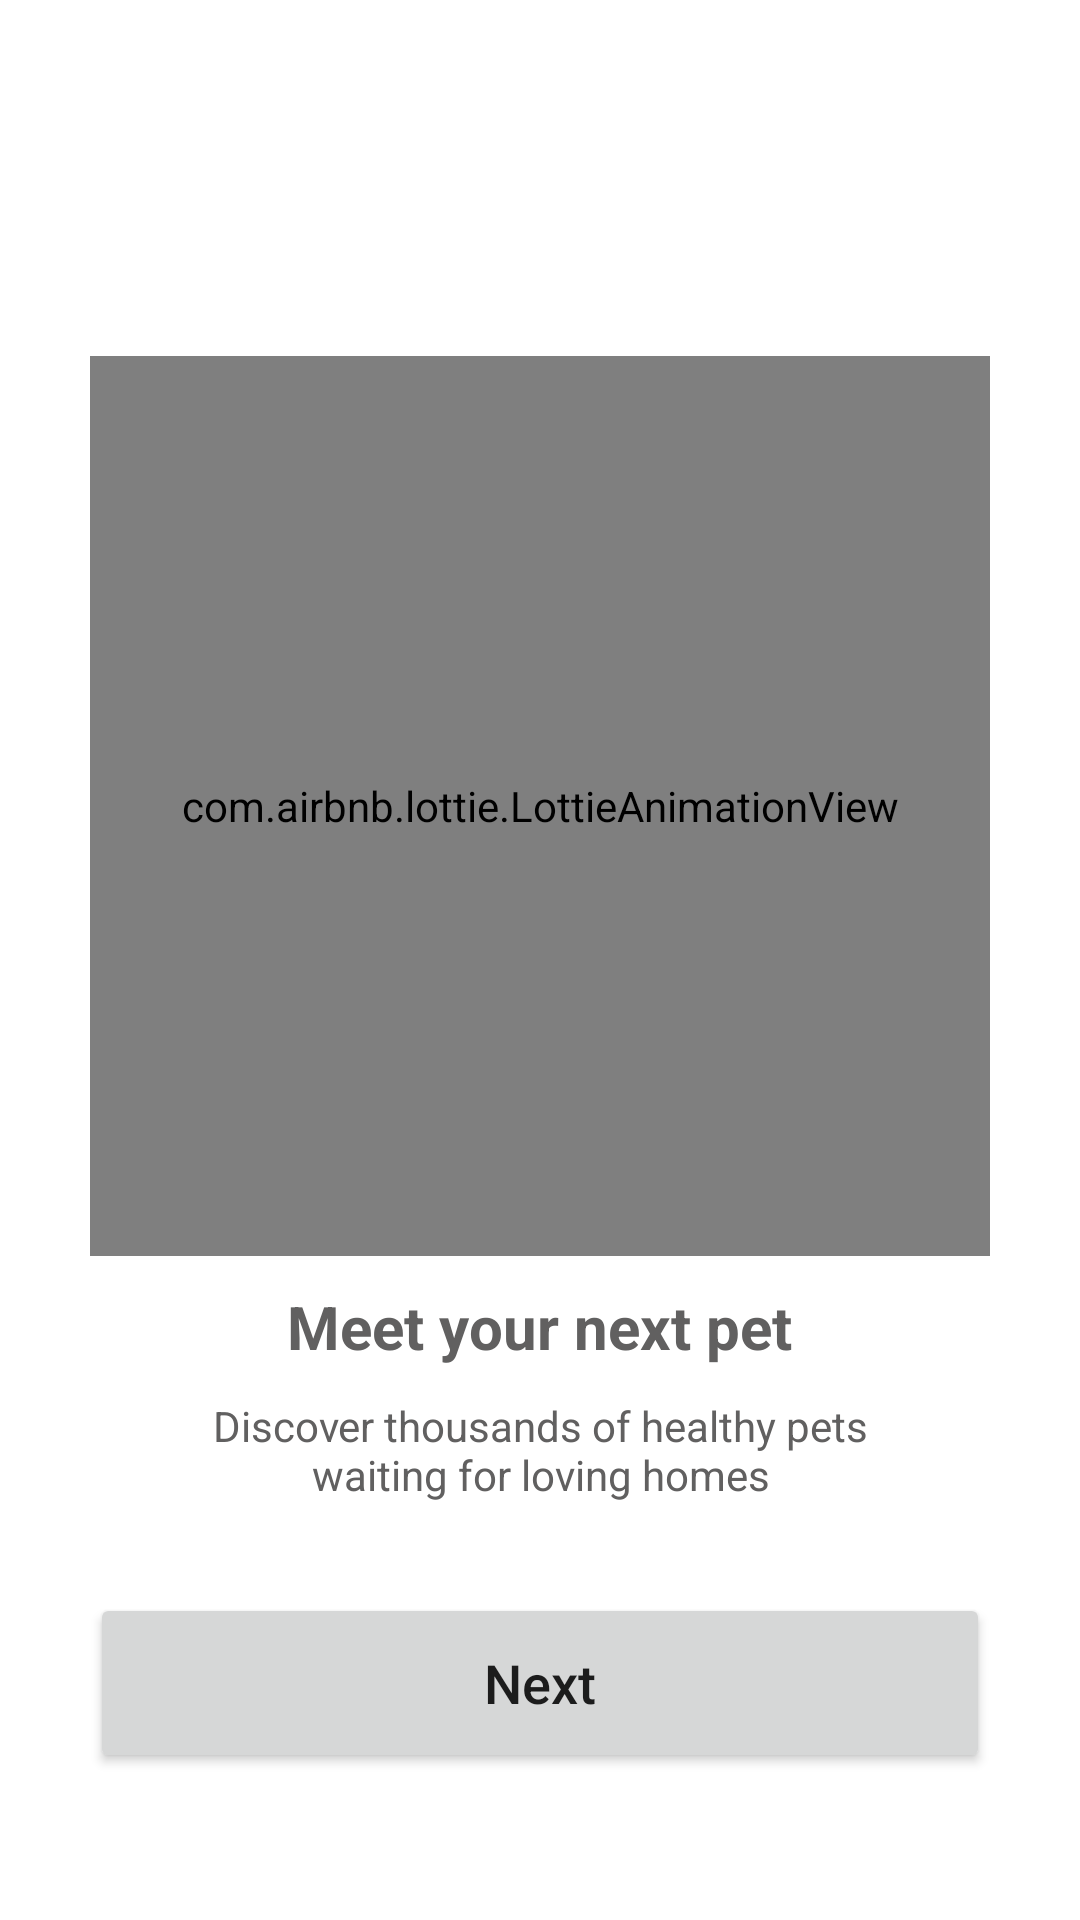

Layout XML and referenced resources for this Android screen:
<!-- AndroidManifest.xml: application theme Theme.PickPet -->
<!-- res/layout/activity_onboarding_first.xml -->
<?xml version="1.0" encoding="utf-8"?>
<RelativeLayout xmlns:android="http://schemas.android.com/apk/res/android"
    xmlns:app="http://schemas.android.com/apk/res-auto"
    xmlns:tools="http://schemas.android.com/tools"
    android:layout_width="match_parent"
    android:layout_height="match_parent"
    android:gravity="center"
    tools:context=".OnBoarding.OnBoardingFirstActivity">

    <com.airbnb.lottie.LottieAnimationView
        android:id="@+id/lottie"
        android:layout_centerHorizontal="true"
        android:layout_marginTop="100dp"
        android:layout_width="300dp"
        android:layout_height="300dp"
        app:lottie_rawRes="@raw/on_boarding_first"
        app:lottie_autoPlay="true"
        app:lottie_loop="true"/>

    <TextView
        android:id="@+id/title"
        android:textSize="20sp"
        android:layout_below="@id/lottie"
        android:layout_centerHorizontal="true"
        android:textStyle="bold"
        android:textColor="@color/regularColor"
        android:layout_marginTop="10dp"
        android:layout_width="wrap_content"
        android:layout_height="wrap_content"
        android:text="Meet your next pet"
        tools:ignore="HardcodedText" />

    <TextView
        android:id="@+id/subTitle"
        android:layout_below="@id/title"
        android:layout_centerHorizontal="true"
        android:textColor="@color/regularColor"
        android:layout_marginTop="10dp"
        android:layout_width="250dp"
        android:layout_height="wrap_content"
        android:text="Discover thousands of healthy pets waiting for loving homes"
        android:gravity="center"
        tools:ignore="HardcodedText" />

    <Button
        android:id="@+id/btnNext"
        android:layout_below="@id/subTitle"
        android:layout_width="match_parent"
        android:layout_height="60dp"
        android:text="Next"
        android:textAllCaps="false"
        android:textSize="18sp"
        android:layout_margin="30dp"
        tools:ignore="HardcodedText" />

</RelativeLayout>
<!-- resources referenced by this layout -->
<resources>
  <color name="regularColor">#616060</color>
  <style name="Theme.PickPet" parent="Theme.MaterialComponents.Light.NoActionBar">
          <item name="android:forceDarkAllowed" tools:targetApi="q">false</item>
          
          <item name="colorPrimary">@color/primaryColor</item>
          <item name="colorPrimaryVariant">@color/white</item>
          <item name="colorOnPrimary">@color/white</item>
          
          <item name="colorSecondary">@color/primaryColor</item>
          <item name="colorSecondaryVariant">@color/primaryColor</item>
          <item name="colorOnSecondary">@color/secondaryColor</item>
          
          <item name="android:statusBarColor" tools:targetApi="l">?attr/colorPrimaryVariant</item>
          
      </style>
  <color name="primaryColor">#F9B208</color>
  <color name="white">#FFFFFFFF</color>
  <color name="secondaryColor">#0F0E0E</color>
</resources>
